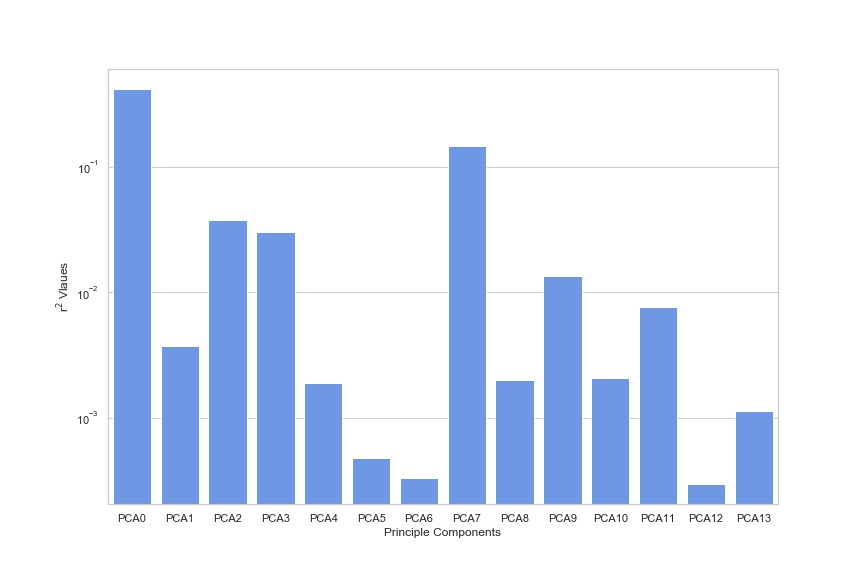

Source data for this figure (header and first rows):
, r2_value, Principle Components
0, 0.4174, PCA0
1, 0.003734, PCA1
2, 0.03798, PCA2
3, 0.03029, PCA3
4, 0.001902, PCA4
5, 0.0004821, PCA5
6, 0.0003297, PCA6
7, 0.1469, PCA7
8, 0.002006, PCA8
9, 0.01344, PCA9
10, 0.002078, PCA10
11, 0.007659, PCA11
12, 0.000296, PCA12
13, 0.001144, PCA13
